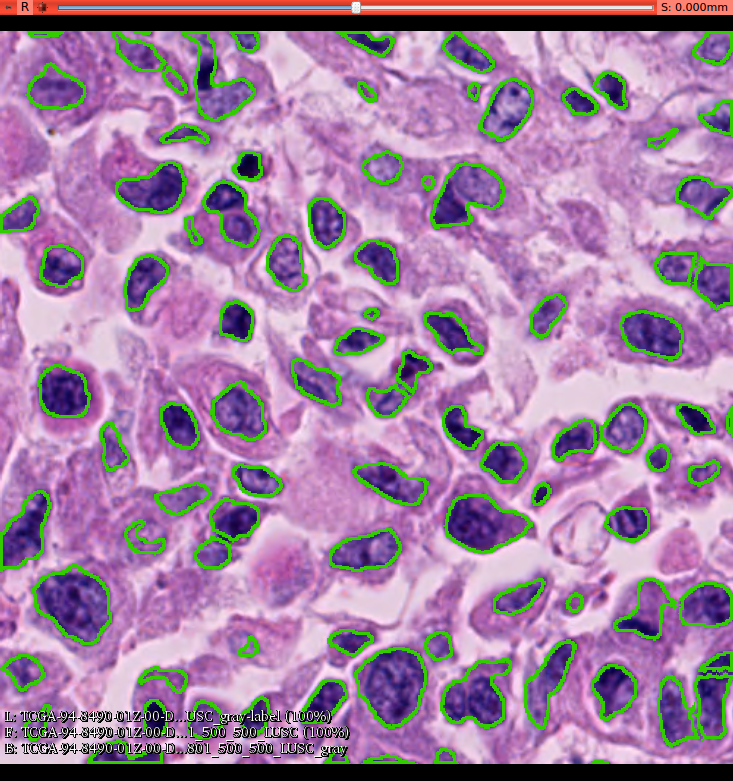

The table this chart was drawn from, first rows:
BoundingBoxTopLeftX, BoundingBoxTopLeftY, BoundingBoxBottomRightX, BoundingBoxBottomRightY, NumberOfPixels, PhysicalSize, NumberOfPixelsOnBorder, FeretDiameter, PrincipalMoments0, PrincipalMoments1, Elongation, Perimeter, Roundness, EquivalentSphericalRadius, EquivalentSphericalPerimeter, EquivalentEllipsoidDiameter0, EquivalentEllipsoidDiameter1, Flatness, MeanR, MeanG, MeanB, StdR, StdG, StdB
18, 0, 44, 5, 105, 105, 26, 0, 1.782, 42.64, 4.892, 53.78, 0.6754, 5.781, 36.32, 5.228, 25.57, 4.892, 110.5, 80.24, 155.7, 22.41, 20.78, 18.23
76, 0, 114, 28, 606, 606, 6, 0, 23.93, 105.1, 2.095, 102.4, 0.8524, 13.89, 87.27, 19.19, 40.21, 2.095, 135.2, 86.49, 161.8, 21.68, 18.81, 19
90, 0, 104, 3, 32, 32, 14, 0, 0.5445, 12.75, 4.84, 28.9, 0.6938, 3.192, 20.05, 2.902, 14.04, 4.84, 138.3, 93.5, 166.4, 16.53, 15.23, 18.18
123, 0, 174, 62, 1399, 1399, 20, 0, 83.93, 308.8, 1.918, 199.9, 0.6633, 21.1, 132.6, 30.47, 58.45, 1.918, 121, 88.05, 156.3, 40.14, 30.95, 32.96
156, 0, 177, 15, 232, 232, 19, 0, 13.63, 27.42, 1.418, 58.82, 0.918, 8.593, 53.99, 14.43, 20.47, 1.418, 105.6, 79.35, 149.6, 17.34, 15.99, 17.34
228, 0, 269, 18, 399, 399, 23, 0, 12.75, 101.8, 2.825, 96.23, 0.7359, 11.27, 70.81, 13.41, 37.88, 2.825, 83.55, 57.55, 129.6, 29.8, 21.08, 21.9
301, 0, 337, 29, 607, 607, 6, 0, 23.14, 104.9, 2.13, 97.7, 0.8939, 13.9, 87.34, 19.05, 40.57, 2.13, 110.4, 78.98, 152.6, 27.91, 22.42, 20.16
472, 0, 500, 24, 518, 518, 32, 0, 32.54, 54.26, 1.291, 84.16, 0.9587, 12.84, 80.68, 22.6, 29.18, 1.291, 139, 99.34, 168.9, 22.31, 18.59, 17.75
17, 21, 59, 54, 919, 919, 0, 0, 56.06, 101.3, 1.345, 115, 0.9345, 17.1, 107.5, 29.5, 39.66, 1.345, 129, 81.64, 157.2, 22.04, 16.64, 14.97
110, 23, 128, 44, 209, 209, 0, 0, 8.3, 34.37, 2.035, 57.84, 0.886, 8.156, 51.25, 11.44, 23.27, 2.035, 143.8, 85.78, 160.4, 13.87, 12.64, 14.72
403, 27, 428, 54, 426, 426, 0, 0, 23.28, 54.88, 1.535, 81.61, 0.8965, 11.64, 73.17, 18.8, 28.86, 1.535, 83.96, 60.02, 127.4, 34.19, 31.38, 29.73
326, 32, 364, 76, 1112, 1112, 0, 0, 58.45, 136.7, 1.529, 125.5, 0.942, 18.81, 118.2, 30.43, 46.53, 1.529, 128.8, 99.58, 167, 37.88, 32.13, 27.32
243, 34, 257, 49, 138, 138, 0, 0, 5.817, 21.09, 1.904, 44.99, 0.9256, 6.628, 41.64, 9.606, 18.29, 1.904, 134.1, 94.33, 159.9, 22.04, 19.44, 19.67
318, 35, 328, 48, 96, 96, 0, 0, 5.512, 10.95, 1.41, 35.84, 0.9692, 5.528, 34.73, 9.312, 13.13, 1.41, 118.2, 78.01, 146.7, 26.76, 18.4, 20.15
383, 38, 408, 58, 346, 346, 0, 0, 17.53, 44.31, 1.59, 69.22, 0.9526, 10.49, 65.94, 16.65, 26.47, 1.59, 80.25, 53.04, 126.9, 23.61, 19.11, 20.17
476, 47, 500, 72, 400, 400, 25, 0, 33.1, 38.96, 1.085, 80.69, 0.8786, 11.28, 70.9, 21.67, 23.51, 1.085, 112.8, 88.27, 156.9, 35.02, 31.72, 25.75
108, 63, 143, 78, 316, 316, 0, 0, 11.13, 77.56, 2.639, 82.72, 0.7618, 10.03, 63.02, 12.35, 32.59, 2.639, 109.8, 74.88, 147.4, 25.81, 22.21, 22.31
441, 66, 463, 81, 160, 160, 0, 0, 5.018, 39.99, 2.823, 56.27, 0.7968, 7.136, 44.84, 8.495, 23.98, 2.823, 143.3, 99.56, 167.8, 14.78, 11.36, 9.648
246, 81, 275, 105, 508, 508, 0, 0, 31.97, 52.16, 1.277, 82.17, 0.9724, 12.72, 79.9, 22.5, 28.74, 1.277, 146.4, 108.8, 174.6, 21.57, 21.5, 19.13
158, 82, 179, 102, 338, 338, 0, 0, 26.23, 28.74, 1.047, 66.63, 0.9781, 10.37, 65.17, 20.28, 21.23, 1.047, 54.58, 40.56, 98.22, 31.87, 30.63, 37.46
78, 89, 127, 125, 1229, 1229, 0, 0, 66.04, 163.9, 1.576, 136.2, 0.9126, 19.78, 124.3, 31.51, 49.65, 1.576, 91.64, 58.34, 134.5, 27.49, 18.61, 20.14
293, 89, 344, 135, 1530, 1530, 0, 0, 85.75, 201.7, 1.534, 164.2, 0.8445, 22.07, 138.7, 35.64, 54.66, 1.534, 117.5, 80.49, 153.9, 34.61, 27.06, 25.24
287, 98, 297, 109, 88, 88, 0, 0, 6.451, 7.584, 1.084, 33.15, 1.003, 5.293, 33.25, 10.17, 11.02, 1.084, 151.3, 94.83, 166.7, 8.677, 8.101, 9.348
460, 98, 500, 129, 777, 777, 5, 0, 44.97, 93.25, 1.44, 108.5, 0.9105, 15.73, 98.81, 26.21, 37.74, 1.44, 114.1, 82.12, 153.9, 30.47, 22.07, 22.48
137, 101, 178, 148, 1119, 1119, 0, 0, 49.98, 175.4, 1.873, 136.3, 0.8699, 18.87, 118.6, 27.58, 51.66, 1.873, 99.8, 64.37, 139.2, 36.55, 23.63, 26.92
0, 112, 27, 138, 497, 497, 13, 0, 25.8, 63.8, 1.573, 84.94, 0.9304, 12.58, 79.03, 20.06, 31.55, 1.573, 115.4, 81.54, 154.5, 21.55, 20.34, 16.35
210, 113, 236, 149, 746, 746, 0, 0, 43.18, 83.01, 1.386, 99.23, 0.9757, 15.41, 96.82, 26.17, 36.29, 1.386, 102.4, 71.86, 144.1, 28.05, 25.61, 26.33
125, 126, 138, 146, 151, 151, 0, 0, 4.732, 35.36, 2.733, 53.13, 0.8199, 6.933, 43.56, 8.387, 22.92, 2.733, 139.7, 93.45, 165, 16.45, 20.59, 18.34
181, 138, 210, 178, 837, 837, 0, 0, 44.25, 104.7, 1.538, 108.6, 0.9442, 16.32, 102.6, 26.32, 40.49, 1.538, 127.7, 89.66, 160.7, 31.27, 24.99, 22.32
241, 142, 272, 173, 689, 689, 0, 0, 37.92, 83.56, 1.484, 98.68, 0.943, 14.81, 93.05, 24.31, 36.09, 1.484, 95.53, 62.53, 138.1, 25.07, 19.27, 18.85
26, 145, 57, 175, 725, 725, 0, 0, 54.36, 62.62, 1.073, 97.89, 0.9751, 15.19, 95.45, 29.33, 31.48, 1.073, 102, 65.07, 141.7, 35.99, 24.4, 25.57
446, 150, 475, 175, 554, 554, 0, 0, 38.15, 54.76, 1.198, 92.53, 0.9017, 13.28, 83.44, 24.27, 29.07, 1.198, 120.9, 85.49, 158, 26.99, 19.24, 18.18
84, 152, 115, 192, 826, 826, 0, 0, 39.36, 118, 1.731, 110.7, 0.92, 16.21, 101.9, 24.65, 42.67, 1.731, 99.89, 69.23, 142.4, 28.18, 22.35, 21.07
471, 153, 500, 191, 759, 759, 28, 0, 51.16, 76.59, 1.224, 111.6, 0.8749, 15.54, 97.66, 28.1, 34.39, 1.224, 114.3, 75.75, 152.5, 26.45, 19.05, 19.11
361, 179, 387, 210, 526, 526, 0, 0, 23.73, 76.55, 1.796, 86.98, 0.9348, 12.94, 81.3, 19.31, 34.68, 1.796, 126, 86.6, 160, 19.05, 18.15, 19.13
149, 183, 173, 212, 562, 562, 0, 0, 38.8, 52.73, 1.166, 86.05, 0.9766, 13.38, 84.04, 24.77, 28.88, 1.166, 70.42, 47.76, 117.9, 30.68, 27.09, 29.64
247, 189, 259, 198, 75, 75, 0, 0, 4.305, 8.298, 1.388, 32.04, 0.9581, 4.886, 30.7, 8.293, 11.51, 1.388, 112, 72.49, 145, 12.75, 10.61, 8.278
422, 190, 466, 225, 1151, 1151, 0, 0, 59.64, 143.4, 1.551, 127.6, 0.9427, 19.14, 120.3, 30.74, 47.67, 1.551, 93.66, 61.75, 140, 23.8, 18.43, 19.97
288, 191, 330, 221, 723, 723, 0, 0, 30.24, 125.1, 2.034, 116.9, 0.8154, 15.17, 95.32, 21.27, 43.27, 2.034, 96.45, 61.97, 138.2, 34.28, 26.23, 25.6
227, 202, 262, 222, 491, 491, 0, 0, 20.35, 78.13, 1.959, 87.63, 0.8964, 12.5, 78.55, 17.86, 35, 1.959, 98.2, 73.33, 144.1, 32.66, 28.43, 25.62
270, 217, 295, 248, 443, 443, 0, 0, 29.82, 51.34, 1.312, 86.75, 0.8601, 11.87, 74.61, 20.73, 27.2, 1.312, 88.22, 50.03, 122.5, 34.1, 22.54, 27.7
198, 223, 233, 257, 778, 778, 0, 0, 35.43, 114.8, 1.8, 112.2, 0.8814, 15.74, 98.88, 23.46, 42.23, 1.8, 122.2, 83.84, 156.3, 28.32, 20.64, 18.76
25, 227, 62, 264, 1089, 1089, 0, 0, 75.13, 101.3, 1.161, 119.8, 0.9768, 18.62, 117, 34.55, 40.13, 1.161, 82.45, 47.16, 126.3, 30.6, 19.59, 22.43
143, 238, 182, 280, 1139, 1139, 0, 0, 75.6, 113.4, 1.225, 124.7, 0.9593, 19.04, 119.6, 34.41, 42.14, 1.225, 114.8, 76.57, 153, 27.65, 19.11, 18.57
249, 240, 280, 264, 493, 493, 0, 0, 30.58, 55.23, 1.344, 86.98, 0.905, 12.53, 78.71, 21.61, 29.04, 1.344, 120.6, 84.82, 156.4, 28.7, 17.72, 15.2
109, 253, 136, 286, 670, 670, 0, 0, 35.55, 80.4, 1.504, 96, 0.9559, 14.6, 91.76, 23.82, 35.82, 1.504, 81.04, 49.03, 127.7, 28.96, 20.56, 23.43
408, 253, 441, 288, 831, 831, 0, 0, 56.92, 79.19, 1.18, 107.2, 0.9534, 16.26, 102.2, 29.95, 35.33, 1.18, 127.2, 88.58, 159.1, 31.61, 23.9, 22.8
461, 254, 488, 276, 405, 405, 0, 0, 18.52, 57.35, 1.76, 77.36, 0.9222, 11.35, 71.34, 17.12, 30.12, 1.76, 60.42, 41.71, 108.4, 30.02, 24.86, 29.62
301, 255, 330, 286, 556, 556, 0, 0, 27.59, 80.78, 1.711, 94.88, 0.8809, 13.3, 83.59, 20.34, 34.8, 1.711, 73.36, 49.46, 120.7, 33.33, 28.33, 30.49
495, 256, 500, 277, 85, 85, 21, 0, 1.773, 28.16, 3.985, 44.86, 0.7286, 5.202, 32.68, 5.211, 20.77, 3.985, 81.85, 58.59, 134.3, 28.15, 24.12, 25.21
376, 264, 408, 294, 622, 622, 0, 0, 32.08, 86, 1.637, 101, 0.8751, 14.07, 88.41, 21.99, 36.01, 1.637, 97.77, 64.69, 138.2, 31.49, 24.8, 23.99
67, 266, 88, 301, 480, 480, 0, 0, 20.11, 81.62, 2.015, 89.2, 0.8707, 12.36, 77.67, 17.42, 35.09, 2.015, 128.5, 89.16, 161.1, 24.99, 20.44, 17.46
327, 280, 359, 308, 676, 676, 0, 0, 48.15, 61.54, 1.13, 94, 0.9805, 14.67, 92.17, 27.59, 31.19, 1.13, 95.51, 60.8, 137.3, 30.2, 22.08, 22.84
440, 281, 458, 301, 267, 267, 0, 0, 18.66, 24.52, 1.146, 58.72, 0.9864, 9.219, 57.92, 17.22, 19.74, 1.146, 105.6, 74.73, 145.6, 24.26, 23.94, 20.59
469, 292, 492, 311, 291, 291, 0, 0, 14.23, 39.93, 1.675, 65.75, 0.9197, 9.624, 60.47, 14.87, 24.91, 1.675, 121.3, 75.25, 153.2, 21.43, 15.28, 18.27
240, 294, 292, 324, 958, 958, 0, 0, 33.78, 181.6, 2.318, 128.8, 0.8517, 17.46, 109.7, 22.94, 53.18, 2.318, 110.4, 70.21, 147.2, 31.03, 25.42, 25.5
157, 295, 193, 318, 594, 594, 0, 0, 27.16, 84.21, 1.761, 92.43, 0.9347, 13.75, 86.4, 20.73, 36.49, 1.761, 108.6, 78, 150.8, 32.97, 26.83, 27.78
105, 307, 144, 331, 592, 592, 0, 0, 24.51, 96.8, 1.987, 97.8, 0.8819, 13.73, 86.25, 19.47, 38.7, 1.987, 142.5, 97.53, 168.5, 17.76, 15.42, 14.16
362, 307, 376, 324, 170, 170, 0, 0, 8.992, 20.57, 1.512, 48.23, 0.9584, 7.356, 46.22, 11.96, 18.09, 1.512, 76.2, 50.89, 121, 32.13, 29.25, 33.91
0, 313, 35, 369, 1249, 1249, 27, 0, 48.26, 222.9, 2.149, 148.3, 0.8445, 19.94, 125.3, 27.2, 58.46, 2.149, 97.31, 62.38, 138.1, 34.15, 25.63, 25.4
... 34 more rows
